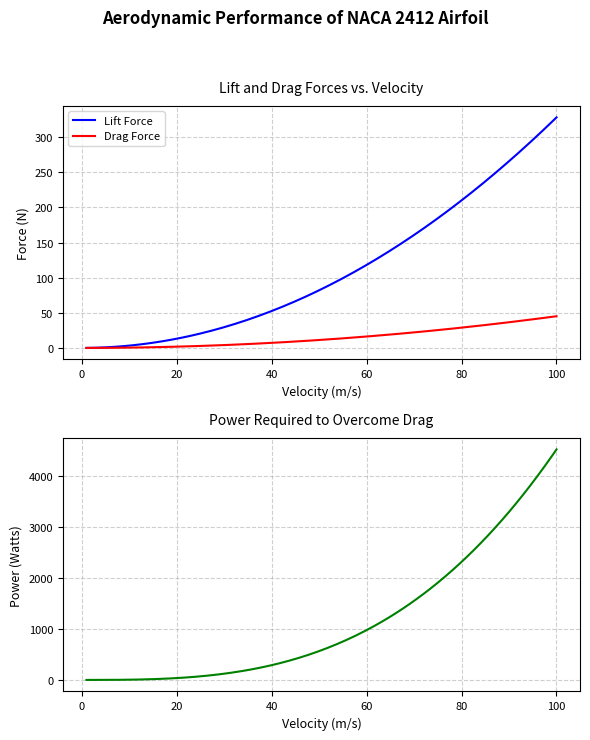

The matplotlib source for this figure: (Note: this script raises an exception after producing the figure.)
import numpy as np
import matplotlib.pyplot as plt

# Constants derived from SolidWorks CFD Analysis for a NACA 2412 airfoil.
air_density = 1.2  # kg/m^3
wing_area = 0.4  # m^2 (Reference Area)
CD = 0.0188 # Coefficient of Drag
CL = 0.1367 # Coefficient of Lift

# functions

def calculate_forces(velocity, cd, cl, area, density):
    """
    Calculates the lift and drag forces using the drag force formula and the lift formula.

    Args:
        velocity (float or np.ndarray): The velocity of the fluid in m/s.
        cd (float): The coefficient of drag.
        cl (float): The coefficient of lift.
        area (float): The reference area in m^2.
        density (float): The density of the fluid in kg/m^3.

    Returns:
        tuple: A tuple containing the lift force and drag force in N.
    """

    # Common factor in both lift and drag equations
    common_factor = 0.5 * density * velocity**2 * area
    
    lift_force = cl * common_factor
    drag_force = cd * common_factor
    
    return lift_force, drag_force

def calculate_power(drag_force, velocity):
    """
    calculates the power required to overcome drag using the formula: Power = Force * Velocity.

    args:
        drag_force (float or np.ndarray): The drag force in N.
        velocity (float or np.ndarray): The velocity of the fluid in m/s.

    returns:
        float or np.ndarray: The power in Watts.
    """
    # Power = Force * Velocity
    power = drag_force * velocity
    return power

def plot_performance_stack(velocities, lift_forces, drag_forces, power_values):
    """
    generates and saves plots of the airfoil's performance (lift and drag forces, and power required to overcome drag).
    """
    # Create a stacked plot with two subplots
    fig, axes = plt.subplots(2, 1, figsize=(6, 8))  # Reduced from (8, 10)
    fig.suptitle('Aerodynamic Performance of NACA 2412 Airfoil', fontsize=12, fontweight='bold', y=0.95)

    # plot 1: Combined Lift and Drag vs. Velocity
    axes[0].plot(velocities, lift_forces, color='blue', linewidth=1.5, label='Lift Force')
    axes[0].plot(velocities, drag_forces, color='red', linewidth=1.5, label='Drag Force')
    axes[0].set_title('Lift and Drag Forces vs. Velocity', fontsize=10, pad=10)
    axes[0].set_xlabel('Velocity (m/s)', fontsize=9)
    axes[0].set_ylabel('Force (N)', fontsize=9)
    axes[0].grid(True, linestyle='--', alpha=0.6)
    axes[0].legend(fontsize=8)
    axes[0].tick_params(labelsize=8)

    # plot 2: Power vs. Velocity 
    axes[1].plot(velocities, power_values, color='green', linewidth=1.5)
    axes[1].set_title('Power Required to Overcome Drag', fontsize=10, pad=10)
    axes[1].set_xlabel('Velocity (m/s)', fontsize=9)
    axes[1].set_ylabel('Power (Watts)', fontsize=9)
    axes[1].grid(True, linestyle='--', alpha=0.6)
    axes[1].tick_params(labelsize=8)
    
    # Adjust spacing between subplots
    plt.subplots_adjust(hspace=0.3)
    
    # Adjust layout
    plt.tight_layout(rect=[0, 0.03, 1, 0.92])
    
    plt.savefig('performance_curves_stacked.png', dpi=200, bbox_inches='tight')
    print("Plot saved as 'performance_curves_stacked.png'")
    
    plt.show()


if __name__ == "__main__":
    # array of velocities to model (from 1 m/s to 100 m/s)
    velocities_to_test = np.linspace(1, 100, 200)
        
    # Calculate lift and drag forces for the range of velocities
    print("Calculating lift and drag forces for velocities from 1 m/s to 100 m/s...\n")
    results = calculate_forces(velocities_to_test, CD, CL, wing_area, air_density)
    lift_results = results[0]  # First element is lift force
    drag_results = results[1]  # Second element is drag force

    power_results = calculate_power(drag_results, velocities_to_test)
    
    # Generate and save the plots
    print("Generating and saving performance plots...\n")
    plot_performance_stack(velocities_to_test, lift_results, drag_results, power_results)

    print("Plots completed and saved successfully. \n")

    while True:
        user_input = input("Enter velocity to test (or press Enter to exit): ")
        if user_input == "":
            print("Exiting the program.")
            break
        try:
            velocity = float(user_input)

            lift, drag = calculate_forces(velocity, CD, CL, wing_area, air_density)
            power = calculate_power(drag, velocity)
            print(f"\nResults for velocity {velocity} m/s:")
            print(f"Lift Force: {lift:.2f} N")
            print(f"Drag Force: {drag:.2f} N")
            print(f"Power Required: {power:.2f} W\n")
        except ValueError:
            print("Invalid input. Please enter a number or press Enter to exit.")



    
